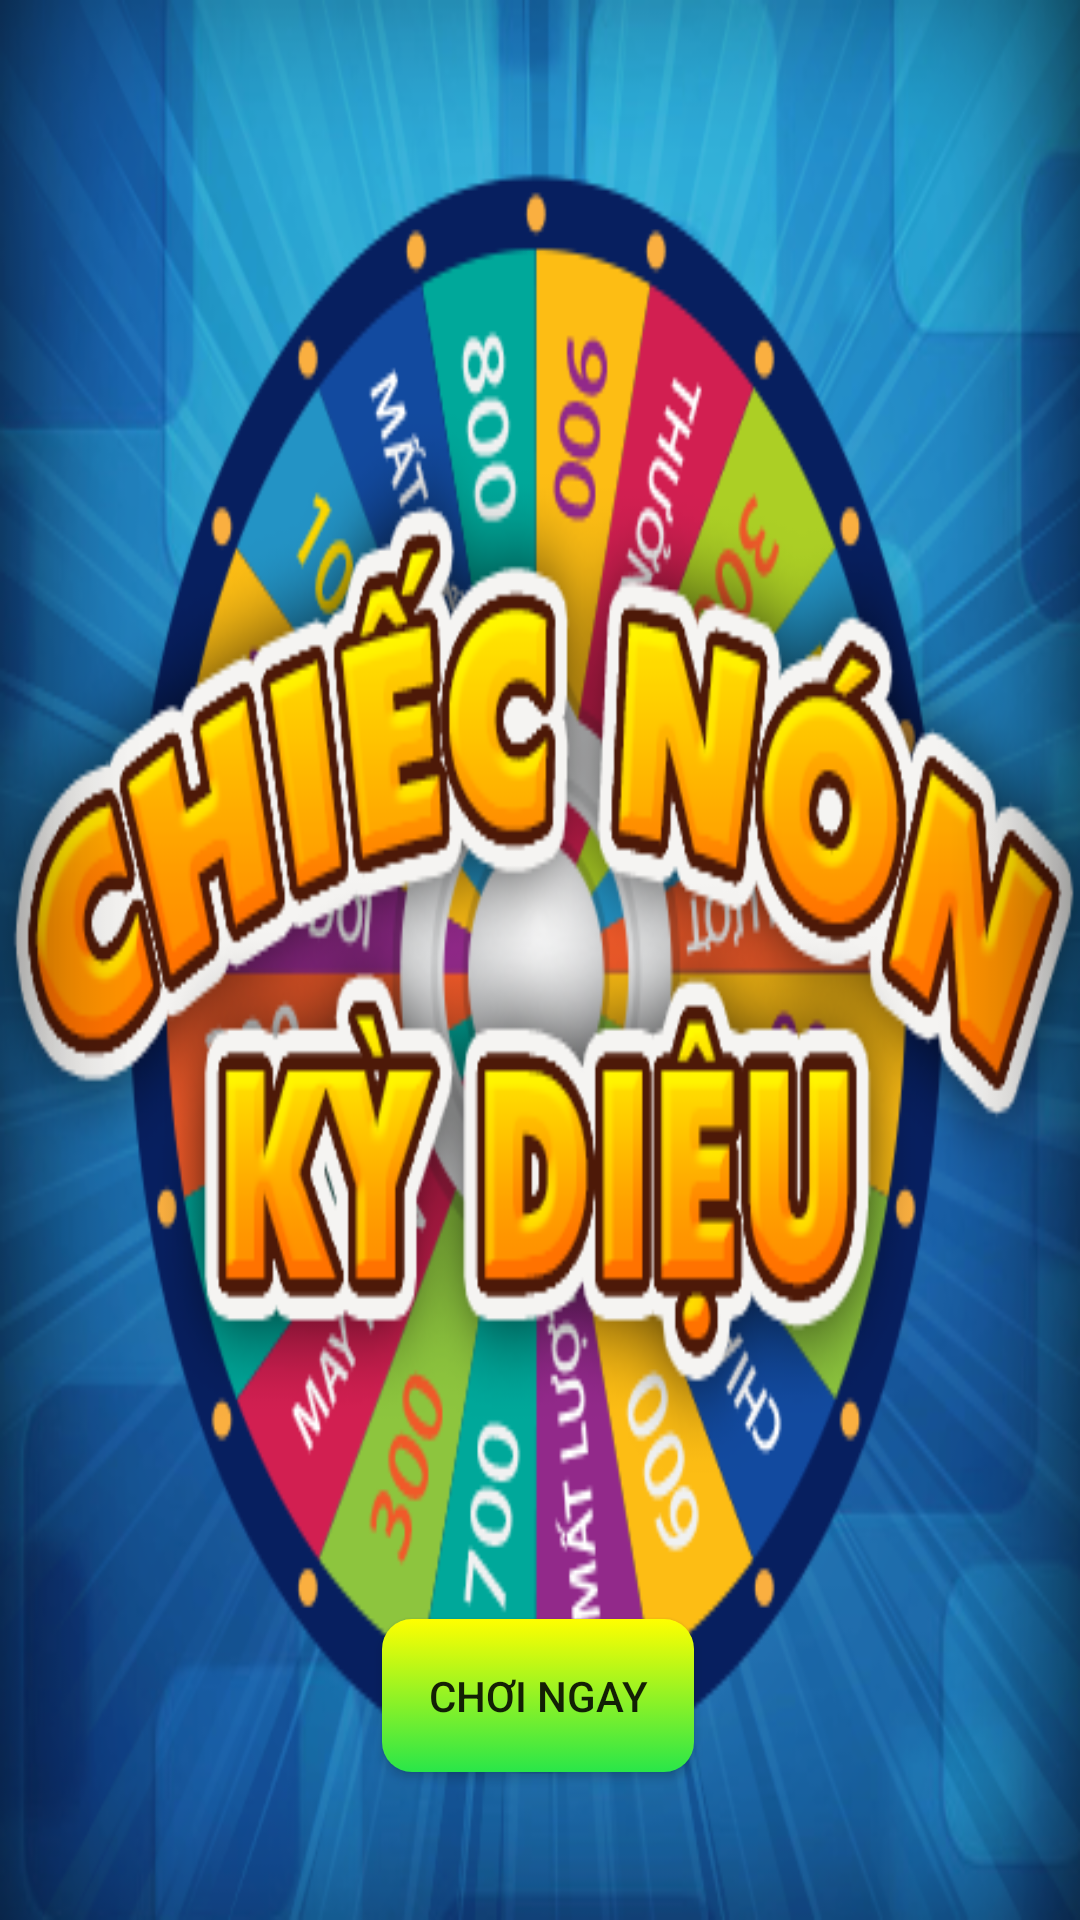

Android layout source for this screen:
<!-- AndroidManifest.xml: application theme Theme.ChiecNonKyDieu -->
<!-- res/layout/activity_main.xml -->
<?xml version="1.0" encoding="utf-8"?>
<androidx.constraintlayout.widget.ConstraintLayout xmlns:android="http://schemas.android.com/apk/res/android"
    xmlns:app="http://schemas.android.com/apk/res-auto"
    xmlns:tools="http://schemas.android.com/tools"
    android:layout_width="match_parent"
    android:layout_height="match_parent"
    android:background="@drawable/background_main"
    tools:context=".MainActivity">

    <Button
        android:id="@+id/buttonPlay"
        android:layout_width="104dp"
        android:layout_height="51dp"
        android:background="@drawable/custom_button"
        android:text="@string/button_main_play"
        app:layout_constraintBottom_toBottomOf="parent"
        app:layout_constraintEnd_toEndOf="parent"
        app:layout_constraintHorizontal_bias="0.498"
        app:layout_constraintStart_toStartOf="parent"
        app:layout_constraintTop_toTopOf="parent"
        app:layout_constraintVertical_bias="0.916" />
</androidx.constraintlayout.widget.ConstraintLayout>
<!-- resources referenced by this layout -->
<resources>
  <!-- drawable background_main: png bitmap (drawable, 232462 bytes) -->
  <!-- drawable custom_button (drawable) -->
  <?xml version="1.0" encoding="utf-8"?>
  <selector xmlns:android="http://schemas.android.com/apk/res/android">
  
      <item>
          <shape android:shape="rectangle">
              <corners android:radius="10dp" />
              <gradient android:angle="-90"
                  android:startColor="#ff0"
                  android:endColor="#29E649" />
          </shape>
      </item>
  
  </selector>
  <string name="button_main_play">Chơi ngay</string>
  <style name="Theme.ChiecNonKyDieu" parent="Theme.AppCompat.DayNight.DarkActionBar">
          
          <item name="colorPrimary">@color/purple_500</item>
          <item name="colorPrimaryVariant">@color/purple_700</item>
          <item name="colorOnPrimary">@color/white</item>
          
          <item name="colorSecondary">@color/teal_200</item>
          <item name="colorSecondaryVariant">@color/teal_700</item>
          <item name="colorOnSecondary">@color/black</item>
          
          <item name="android:statusBarColor" tools:targetApi="l">?attr/colorPrimaryVariant</item>
          
      </style>
  <!-- not gathered from this repository: default colours our renderer supplied (Android Studio template values) -->
  <color name="purple_500">#FF6200EE</color>
  <color name="purple_700">#FF3700B3</color>
  <color name="teal_200">#FF03DAC5</color>
  <color name="teal_700">#FF018786</color>
  <color name="black">#FF000000</color>
  <color name="white">#FFFFFFFF</color>
</resources>
